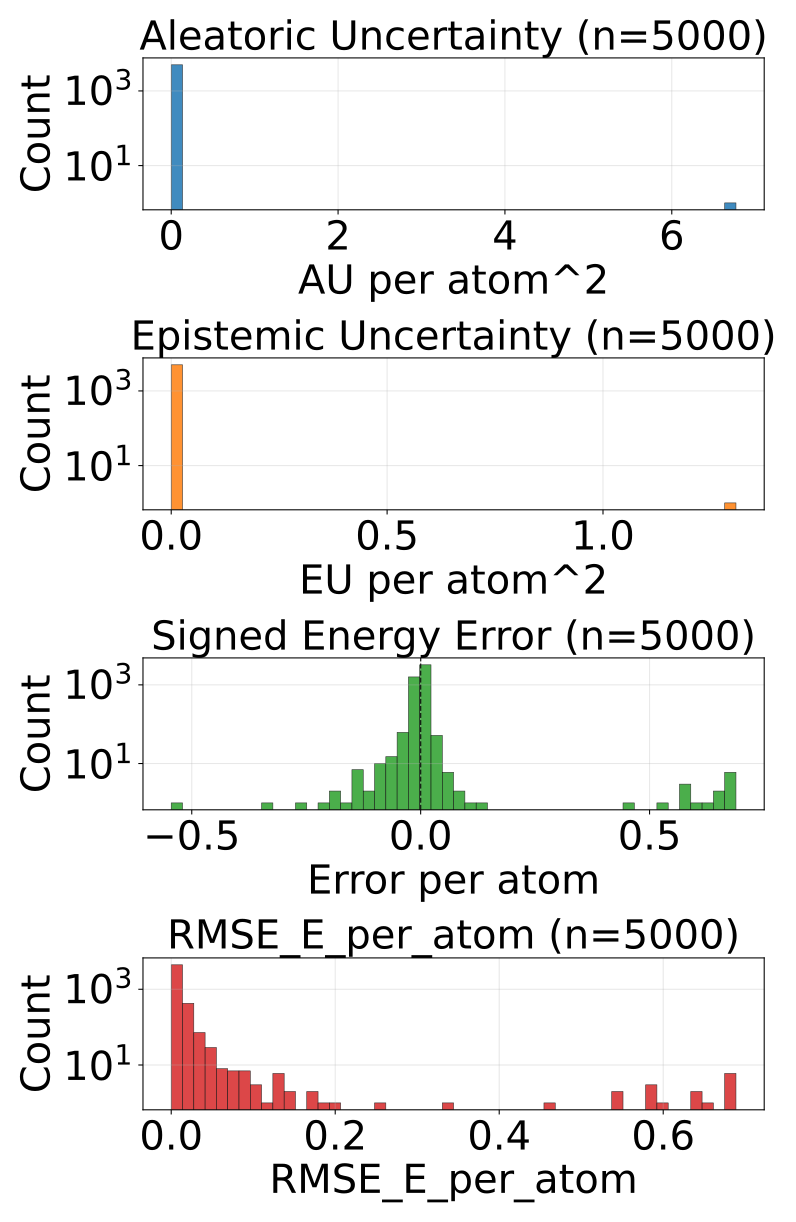

Values plotted in this chart, from the file beside it:
config_index, num_atoms, ref_energy, pred_energy, error, sq_error, rmse_e_atom, aleatoric_var, epistemic_var, total_var
0, 23.0, -675.7, -675.7, 0.002319, 5.379319190979004e-06, 0.002319, 1.9425724531174637e-05, 6.4332039073633496e-06, 2.5858927983790636e-05
1, 23.0, -675.7, -675.7, 0.0006104, 3.725290298461914e-07, 0.0006104, 2.047007183136884e-05, 1.576729118824005e-05, 3.623736120061949e-05
2, 23.0, -675.6, -675.6, 0.003418, 1.1682510375976562e-05, 0.003418, 2.6502020773477852e-05, 1.811329275369644e-05, 4.4615313527174294e-05
3, 22.0, -546.3, -546.3, -0.005737, 3.291666507720947e-05, 0.005737, 4.549739242065698e-05, 6.200969073688611e-05, 0.0001075
4, 22.0, -546.3, -546.3, -0.002747, 7.543712854385376e-06, 0.002747, 5.1501621783245355e-05, 2.0483694243011996e-05, 7.198531238827854e-05
5, 22.0, -546.4, -546.5, -0.006958, 4.8413872718811035e-05, 0.006958, 3.884245961671695e-05, 1.66149802680593e-05, 5.545743988477625e-05
6, 23.0, -611.6, -611.6, 0.006165, 3.8001686334609985e-05, 0.006165, 3.284493141109124e-05, 1.2341328329057433e-05, 4.518625792115927e-05
7, 23.0, -611.5, -611.5, -0.002319, 5.379319190979004e-06, 0.002319, 4.020192500320263e-05, 1.6615353160887025e-05, 5.6817276345100254e-05
8, 24.0, -671.2, -671.2, 0.007751, 6.008520722389221e-05, 0.007751, 4.218617323203944e-05, 3.746915535884909e-05, 7.965532859088853e-05
9, 24.0, -671.4, -671.4, 0.004822, 2.3249536752700806e-05, 0.004822, 2.3404139938065782e-05, 6.40135249341256e-06, 2.9805492886225693e-05
10, 24.0, -671.1, -671.1, 0.001648, 2.7157366275787354e-06, 0.001648, 6.105808279244229e-05, 6.220117211341858e-05, 0.0001233
11, 24.0, -671.3, -671.3, 0.003235, 1.0464340448379517e-05, 0.003235, 2.5913190256687813e-05, 1.5353411072283052e-05, 4.1266601328970864e-05
12, 24.0, -671.4, -671.4, 0.0007324, 5.364418029785156e-07, 0.0007324, 2.312330252607353e-05, 1.9389577573747374e-05, 4.251288191881031e-05
13, 24.0, -671.4, -671.4, -0.007324, 5.364418029785156e-05, 0.007324, 2.1698824639315717e-05, 1.488216184952762e-05, 3.658098648884334e-05
14, 24.0, -671.3, -671.3, -0.005798, 3.3620744943618774e-05, 0.005798, 2.719392614380922e-05, 1.9591860109358095e-05, 4.6785786253167316e-05
15, 24.0, -671.4, -671.4, 0.01135, 0.0001289, 0.01135, 3.6791476304642856e-05, 2.9555707442341372e-05, 6.634718738496304e-05
16, 26.0, -634.6, -634.6, 0.005127, 2.6285648345947266e-05, 0.005127, 4.30817854066845e-05, 1.286342740058899e-05, 5.594521280727349e-05
17, 26.0, -634.7, -634.7, -0.0001831, 3.3527612686157227e-08, 0.0001831, 3.0508439522236586e-05, 2.4240278435172513e-05, 5.47487179574091e-05
18, 27.0, -686.7, -686.7, 0.002625, 6.888061761856079e-06, 0.002625, 4.944156535202637e-05, 3.8862042856635526e-05, 8.83036118466407e-05
19, 27.0, -686.9, -686.9, -0.003601, 1.2967735528945923e-05, 0.003601, 2.1324003682821058e-05, 1.4638341781392228e-05, 3.5962344554718584e-05
20, 23.0, -547.5, -547.5, -0.001404, 1.9706785678863525e-06, 0.001404, 2.614255754451733e-05, 4.0172039007302374e-05, 6.631459837080911e-05
21, 23.0, -547.3, -547.4, -0.008972, 8.04997980594635e-05, 0.008972, 5.4409716540249065e-05, 7.824618660379201e-05, 0.0001327
22, 23.0, -547.5, -547.5, -0.009766, 9.5367431640625e-05, 0.009766, 2.978149314003531e-05, 2.7216598027735017e-05, 5.6998091167770326e-05
23, 23.0, -547.6, -547.6, -0.00531, 2.8196722269058228e-05, 0.00531, 3.5281052987556905e-05, 4.5559929276350886e-05, 8.084098226390779e-05
24, 23.0, -547.6, -547.6, -0.01465, 0.0002146, 0.01465, 4.0181093936553225e-05, 4.645828084903769e-05, 8.663937478559092e-05
25, 23.0, -547.6, -547.6, -0.001831, 3.3527612686157227e-06, 0.001831, 2.6221056032227352e-05, 2.636350654938724e-05, 5.258456076262519e-05
26, 24.0, -610, -610, 0.002441, 5.9604644775390625e-06, 0.002441, 1.750482442730572e-05, 1.1675059795379639e-05, 2.917988422268536e-05
27, 24.0, -610, -610, 0.001526, 2.3283064365386963e-06, 0.001526, 3.9991045923670754e-05, 7.204711437225342e-06, 4.7195757360896096e-05
28, 25.0, -667.2, -667.2, -0.005554, 3.084912896156311e-05, 0.005554, 4.493803498917259e-05, 2.216063512605615e-05, 6.709867011522874e-05
29, 25.0, -667.3, -667.2, 0.007263, 5.2753835916519165e-05, 0.007263, 5.480393519974314e-05, 2.438332921883557e-05, 7.918726623756811e-05
30, 25.0, -667.5, -667.5, 0.004578, 2.0954757928848267e-05, 0.004578, 1.816987969505135e-05, 8.33217018225696e-06, 2.650204987730831e-05
31, 26.0, -720.3, -720.3, 0.008057, 6.490945816040039e-05, 0.008057, 4.535416155704297e-05, 4.02022160415072e-05, 8.555637759855017e-05
32, 26.0, -720.4, -720.4, 0.003479, 1.2103468179702759e-05, 0.003479, 2.142518133041449e-05, 2.2553838789463043e-05, 4.397902011987753e-05
33, 24.0, -501.8, -501.8, 0.006012, 3.6143697798252106e-05, 0.006012, 0.0004889, 0.0003702, 0.0008591
34, 24.0, -502.3, -502.3, 0.004791, 2.295617014169693e-05, 0.004791, 2.823909198923502e-05, 4.5895809307694435e-05, 7.413489947794005e-05
35, 28.0, -630.3, -630.3, -0.004333, 1.877918839454651e-05, 0.004333, 2.4396362277911976e-05, 1.9356422853888944e-05, 4.375278513180092e-05
36, 28.0, -630.3, -630.3, -0.001404, 1.9706785678863525e-06, 0.001404, 2.2651141989626922e-05, 2.263970600324683e-05, 4.5290849811863154e-05
37, 33.0, -811.1, -811.1, 0.005493, 3.0174851417541504e-05, 0.005493, 3.1063525966601446e-05, 2.1653249859809875e-05, 5.271677582641132e-05
38, 33.0, -811.2, -811.1, 0.01324, 0.0001754, 0.01324, 3.444773028604686e-05, 3.7489829992409796e-05, 7.193756027845666e-05
39, 33.0, -811.2, -811.1, 0.01099, 0.0001207, 0.01099, 3.7875808629905805e-05, 2.403929829597473e-05, 6.191511056385934e-05
40, 25.0, -505.1, -505.1, 0.003448, 1.1892057955265045e-05, 0.003448, 1.6781770682428032e-05, 7.183151410572464e-06, 2.3964921638253145e-05
41, 27.0, -619, -619, 0.008667, 7.511675357818604e-05, 0.008667, 5.4545638704439625e-05, 2.020895408350043e-05, 7.475459278794006e-05
42, 27.0, -523.4, -523.4, 0.0003052, 9.313225746154785e-08, 0.0003052, 1.5810850527486764e-05, 4.121288839087356e-06, 1.993214027606882e-05
43, 27.0, -523.4, -523.4, 0.0004883, 2.384185791015625e-07, 0.0004883, 4.182270640740171e-05, 1.5516579878749326e-05, 5.733928628615104e-05
44, 27.0, -523.5, -523.5, 0.003418, 1.1682510375976562e-05, 0.003418, 4.884186273557134e-05, 9.041837984113954e-06, 5.788369890069589e-05
45, 27.0, -523.5, -523.5, 0.001099, 1.2069940567016602e-06, 0.001099, 1.541861638543196e-05, 1.0477378964424133e-05, 2.5895995349856094e-05
46, 28.0, -577.8, -577.8, -0.001099, 1.2069940567016602e-06, 0.001099, 1.9102857550024055e-05, 1.6712210708647035e-05, 3.581506825867109e-05
47, 30.0, -589.5, -589.5, 0.003784, 1.4320015907287598e-05, 0.003784, 2.26058855332667e-05, 8.981674909591675e-06, 3.158755862386897e-05
48, 30.0, -589.3, -589.3, 0.003174, 1.0073184967041016e-05, 0.003174, 2.570804463175591e-05, 1.3446062439470552e-05, 3.915410707122646e-05
49, 33.0, -721.9, -721.9, 0.003296, 1.0862946510314941e-05, 0.003296, 1.6833999325172044e-05, 1.871976928669028e-05, 3.555377043085173e-05
50, 33.0, -721.9, -721.9, -0.004761, 2.2664666175842285e-05, 0.004761, 2.2445628928835504e-05, 1.7774664229364134e-05, 4.022029315819964e-05
51, 33.0, -721.9, -721.9, -0.00354, 1.2531876564025879e-05, 0.00354, 1.9964738385169767e-05, 1.6357191270799376e-05, 3.632192965596914e-05
52, 33.0, -721.9, -721.9, -0.008606, 7.406249642372131e-05, 0.008606, 2.064858199446462e-05, 2.4063512682914734e-05, 4.4712094677379355e-05
53, 33.0, -721.9, -721.9, 0.0004272, 1.825392246246338e-07, 0.0004272, 2.6350853659096174e-05, 1.067575067281723e-05, 3.702660615090281e-05
54, 33.0, -721.9, -721.9, 0.0, 0.0, 0.0, 1.9556135157472454e-05, 1.994408739847131e-05, 3.950022073695436e-05
55, 28.0, -525.3, -525.3, 0.0005493, 3.0174851417541504e-07, 0.0005493, 1.1031992471544072e-05, 5.493499429576332e-06, 1.6525491446373053e-05
56, 28.0, -525.2, -525.2, 0.004944, 2.4441629648208618e-05, 0.004944, 2.5006756914081052e-05, 2.8121470677433535e-05, 5.312822759151459e-05
57, 28.0, -525.1, -525.1, 0.004028, 1.6227364540100098e-05, 0.004028, 2.328882328583859e-05, 8.225254532590043e-06, 3.1514078727923334e-05
58, 28.0, -525.1, -525.1, 0.001892, 3.5800039768218994e-06, 0.001892, 2.618098005768843e-05, 1.5780702597112395e-05, 4.196168447379023e-05
59, 28.0, -525.1, -525.1, -0.001404, 1.9706785678863525e-06, 0.001404, 4.3956824811175466e-05, 6.438475247705355e-05, 0.0001083
... 4,940 more rows
